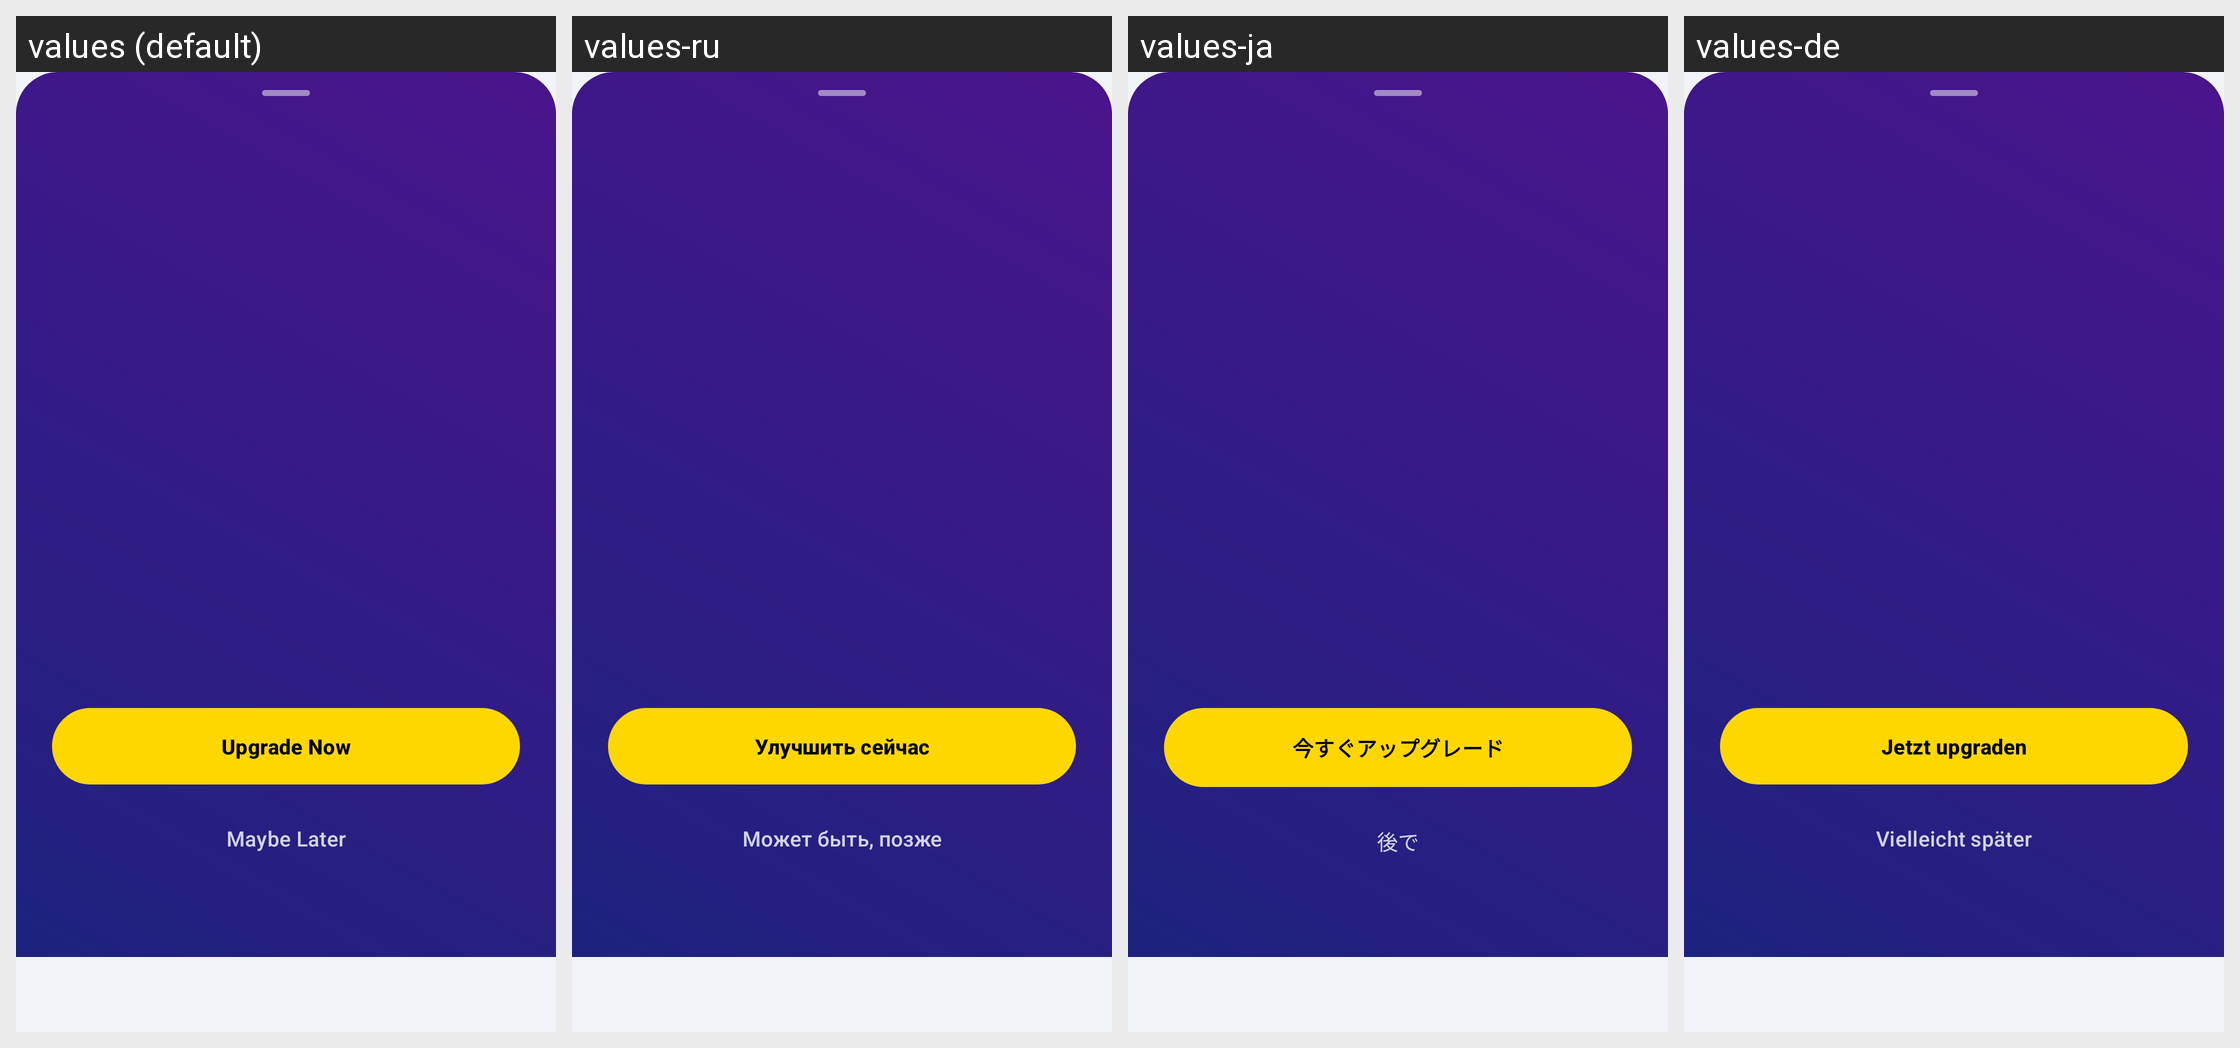

Translations of the strings shown on this Android screen, per locale in the grid:
Android screen res/layout/bottom_sheet_premium.xml rendered under 4 locales, left to right: values (default), values-ru, values-ja, values-de. Device: Nexus 5 (rendered at 1080×1920; each locale shown at half size, 540×960, under a caption strip naming it); theme Theme.MedicationWizard.
Other locales in the repository, not shown: values-ar, values-es, values-fr, values-he, values-hi, values-in, values-iw, values-ko, values-pt-rBR.
Strings drawn on this screen, with the default value and each locale's value (text and hints the layout hard-codes, and strings that could not be matched under every locale, appear in the picture but are not listed):

premium_upgrade_button
  values: Upgrade Now
  values-ru: Улучшить сейчас
  values-ja: 今すぐアップグレード
  values-de: Jetzt upgraden

premium_maybe_later
  values: Maybe Later
  values-ru: Может быть, позже
  values-ja: 後で
  values-de: Vielleicht später
